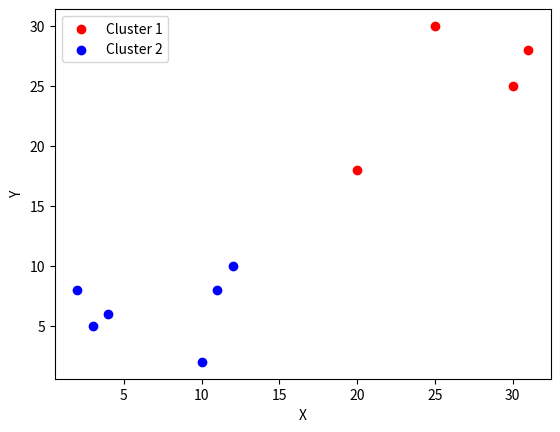

Reproduce this figure in Python.
import matplotlib.pyplot as plt

def main():
    data = [[10, 2], [4, 6], [2, 8], [12, 10], [3, 5], [20, 18], [30, 25], [11, 8], [25, 30], [31, 28]]  # 2D data
    k = 2  # Number of clusters
    centroids = [data[i] for i in range(k)]  # Initialize centroids with the first k data points

    flag = True
    n = 0

    while flag:
        n += 1
        clusters = [[] for _ in range(k)]

        for point in data:
            distances = [((point[0] - c[0])**2 + (point[1] - c[1])**2) ** 0.5 for c in centroids]
            cluster_assignment = distances.index(min(distances))
            clusters[cluster_assignment].append(point)

        new_centroids = [(
            sum(point[0] for point in cluster) / max(1, len(cluster)),
            sum(point[1] for point in cluster) / max(1, len(cluster))
        ) for cluster in clusters]

        if new_centroids == centroids:
            flag = False
        else:
            centroids = new_centroids

    print("\nFinal clusters:")
    for i, cluster in enumerate(clusters):
        print(f"Cluster {i + 1}:")
        for point in cluster:
            print(point)

    # Plot the clusters
    colors = ['r', 'b', 'g', 'c', 'm', 'y']
    for i, cluster in enumerate(clusters):
        x_values = [point[0] for point in cluster]
        y_values = [point[1] for point in cluster]
        plt.scatter(x_values, y_values, c=colors[i], label=f'Cluster {i + 1}')

    plt.xlabel('X')
    plt.ylabel('Y')
    plt.legend()
    plt.show()

if __name__ == "__main__":
    main()
